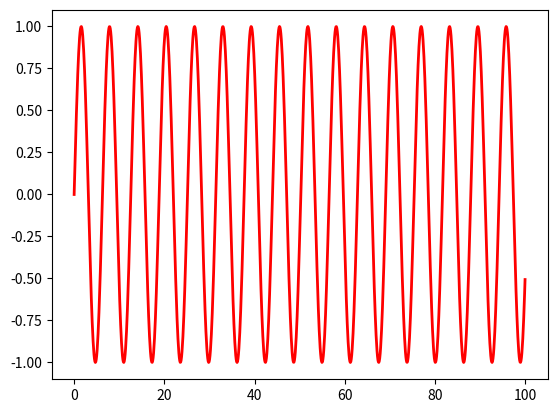

The matplotlib source for this figure:
# -*- coding: utf-8 -*-
# @Time    : 2021/11/25 0:33
# @Author  : NekoSilverfox
# @FileName: main.py
# @Software: PyCharm
# @Versions: v0.1
# @Github  ：https://github.com/NekoSilverFox
# --------------------------------------------

import numpy as np
import matplotlib.pyplot as plt


# 创建一个等差数列，从0开始到100，由1000个数构成
x = np.linspace(0, 100, 1000)

y = np.sin(x)

"""plt.plot
    - x: x 轴上的数据
    - y: y 轴上的数据
    - c: 线条颜色
    - lw: 线条宽度
    - ls: 线条风格
        `-` 实线
        `--` 虚线
        `-.` 点划线
        `.` 实点线
"""
plt.plot(x, y, c='red', lw=2, ls='-')
plt.show()

